Labelled photos from "dataset-image", an image-classification folder in littlechicken139/Three-Stage-Cervical-TCT-Smear-Detection-Framework. The possible labels are: epithelial cell, HSIL high-grade squamous intraepithelial lesion, koilocyte, lymphocyte, middle layer cell, neutrophil, tri.

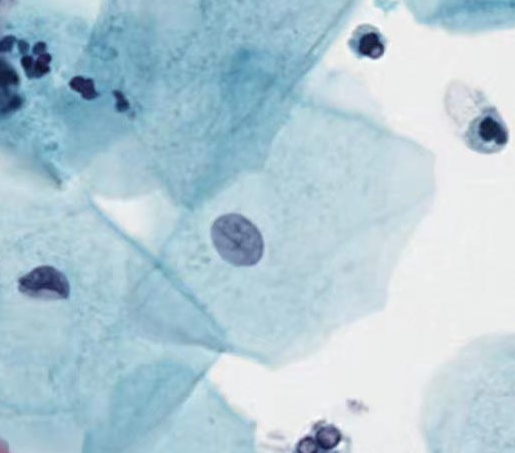
Label: middle layer cell

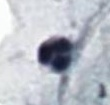
Label: neutrophil

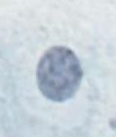
Label: epithelial cell

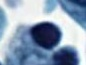
Label: lymphocyte

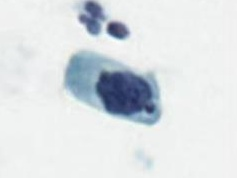
Label: HSIL high-grade squamous intraepithelial lesion

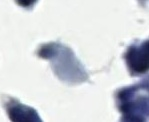
Label: tri
